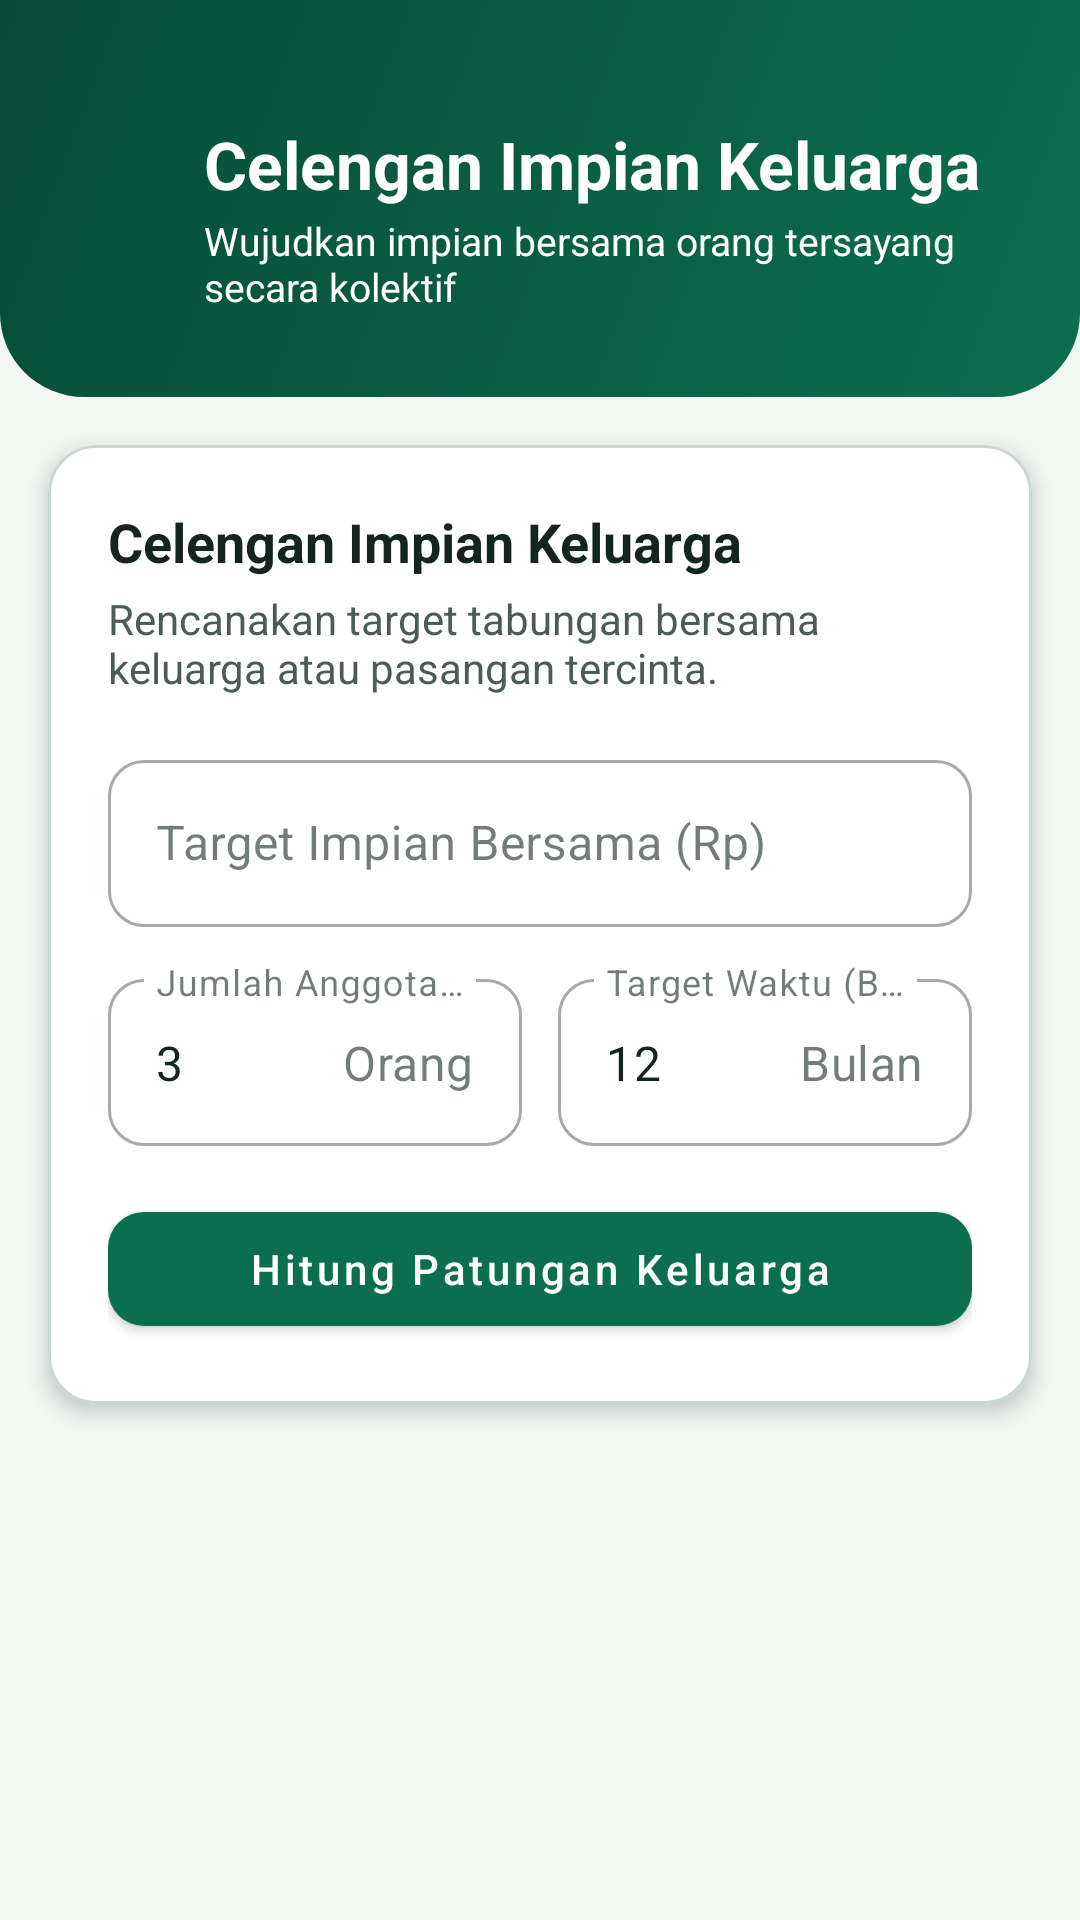

Produce the Android XML layout that renders to this screen, including the resource entries it uses.
<!-- AndroidManifest.xml: application theme Theme.Celenganku -->
<!-- res/layout/activity_family_savings.xml -->
<?xml version="1.0" encoding="utf-8"?>
<ScrollView xmlns:android="http://schemas.android.com/apk/res/android"
    xmlns:app="http://schemas.android.com/apk/res-auto"
    android:layout_width="match_parent"
    android:layout_height="match_parent"
    android:background="@color/background"
    android:fillViewport="true"
    android:scrollbars="none">

    <LinearLayout
        android:layout_width="match_parent"
        android:layout_height="wrap_content"
        android:orientation="vertical"
        android:paddingBottom="24dp">

        
        <LinearLayout
            android:layout_width="match_parent"
            android:layout_height="wrap_content"
            android:background="@drawable/bg_header"
            android:gravity="center_vertical"
            android:orientation="horizontal"
            android:paddingStart="16dp"
            android:paddingTop="40dp"
            android:paddingEnd="24dp"
            android:paddingBottom="28dp">

            <ImageView
                android:id="@+id/btnBackFamily"
                android:layout_width="44dp"
                android:layout_height="44dp"
                android:background="?attr/selectableItemBackgroundBorderless"
                android:clickable="true"
                android:contentDescription="@string/btn_back"
                android:focusable="true"
                android:padding="10dp"
                android:src="@drawable/ic_arrow_back"
                app:tint="@color/white" />

            <LinearLayout
                android:layout_width="0dp"
                android:layout_height="wrap_content"
                android:layout_marginStart="8dp"
                android:layout_weight="1"
                android:orientation="vertical">

                <TextView
                    android:layout_width="wrap_content"
                    android:layout_height="wrap_content"
                    android:text="@string/title_family"
                    android:textColor="@color/white"
                    android:textSize="22sp"
                    android:textStyle="bold" />

                <TextView
                    android:layout_width="wrap_content"
                    android:layout_height="wrap_content"
                    android:layout_marginTop="2dp"
                    android:text="@string/family_tagline"
                    android:textColor="@color/white"
                    android:textSize="13sp" />
            </LinearLayout>
        </LinearLayout>

        
        <com.google.android.material.card.MaterialCardView
            android:layout_width="match_parent"
            android:layout_height="wrap_content"
            android:layout_marginStart="16dp"
            android:layout_marginTop="16dp"
            android:layout_marginEnd="16dp"
            app:cardBackgroundColor="@color/surface"
            app:cardCornerRadius="16dp"
            app:cardElevation="4dp"
            app:strokeColor="@color/divider"
            app:strokeWidth="1dp">

            <LinearLayout
                android:layout_width="match_parent"
                android:layout_height="wrap_content"
                android:orientation="vertical"
                android:padding="20dp">

                <TextView
                    android:layout_width="wrap_content"
                    android:layout_height="wrap_content"
                    android:text="@string/title_family"
                    android:textColor="@color/text_primary"
                    android:textSize="18sp"
                    android:textStyle="bold" />

                <TextView
                    android:layout_width="match_parent"
                    android:layout_height="wrap_content"
                    android:layout_marginTop="4dp"
                    android:text="@string/desc_family"
                    android:textColor="@color/text_secondary"
                    android:textSize="14sp" />

                <com.google.android.material.textfield.TextInputLayout
                    style="@style/Widget.MaterialComponents.TextInputLayout.OutlinedBox"
                    android:layout_width="match_parent"
                    android:layout_height="wrap_content"
                    android:layout_marginTop="16dp"
                    android:hint="@string/hint_family_target"
                    app:boxBackgroundColor="@color/surface"
                    app:boxCornerRadiusBottomEnd="12dp"
                    app:boxCornerRadiusBottomStart="12dp"
                    app:boxCornerRadiusTopEnd="12dp"
                    app:boxCornerRadiusTopStart="12dp"
                    app:prefixText="Rp ">

                    <com.google.android.material.textfield.TextInputEditText
                        android:id="@+id/etFamilyTarget"
                        android:layout_width="match_parent"
                        android:layout_height="wrap_content"
                        android:inputType="number"
                        android:textSize="16sp" />
                </com.google.android.material.textfield.TextInputLayout>

                <LinearLayout
                    android:layout_width="match_parent"
                    android:layout_height="wrap_content"
                    android:layout_marginTop="12dp"
                    android:orientation="horizontal">

                    <com.google.android.material.textfield.TextInputLayout
                        style="@style/Widget.MaterialComponents.TextInputLayout.OutlinedBox"
                        android:layout_width="0dp"
                        android:layout_height="wrap_content"
                        android:layout_marginEnd="6dp"
                        android:layout_weight="1"
                        android:hint="@string/hint_family_members"
                        app:boxBackgroundColor="@color/surface"
                        app:boxCornerRadiusBottomEnd="12dp"
                        app:boxCornerRadiusBottomStart="12dp"
                        app:boxCornerRadiusTopEnd="12dp"
                        app:boxCornerRadiusTopStart="12dp"
                        app:suffixText="Orang">

                        <com.google.android.material.textfield.TextInputEditText
                            android:id="@+id/etFamilyMembers"
                            android:layout_width="match_parent"
                            android:layout_height="wrap_content"
                            android:inputType="number"
                            android:text="3"
                            android:textSize="16sp" />
                    </com.google.android.material.textfield.TextInputLayout>

                    <com.google.android.material.textfield.TextInputLayout
                        style="@style/Widget.MaterialComponents.TextInputLayout.OutlinedBox"
                        android:layout_width="0dp"
                        android:layout_height="wrap_content"
                        android:layout_marginStart="6dp"
                        android:layout_weight="1"
                        android:hint="@string/hint_target_months"
                        app:boxBackgroundColor="@color/surface"
                        app:boxCornerRadiusBottomEnd="12dp"
                        app:boxCornerRadiusBottomStart="12dp"
                        app:boxCornerRadiusTopEnd="12dp"
                        app:boxCornerRadiusTopStart="12dp"
                        app:suffixText="Bulan">

                        <com.google.android.material.textfield.TextInputEditText
                            android:id="@+id/etFamilyMonths"
                            android:layout_width="match_parent"
                            android:layout_height="wrap_content"
                            android:inputType="number"
                            android:text="12"
                            android:textSize="16sp" />
                    </com.google.android.material.textfield.TextInputLayout>
                </LinearLayout>

                <com.google.android.material.button.MaterialButton
                    android:id="@+id/btnCalcFamilys"
                    android:layout_width="match_parent"
                    android:layout_height="50dp"
                    android:layout_marginTop="16dp"
                    android:text="@string/btn_calc_family"
                    android:textAllCaps="false"
                    android:textColor="@color/white"
                    app:backgroundTint="@color/primary"
                    app:cornerRadius="12dp" />

                <TextView
                    android:id="@+id/tvResultFamily"
                    android:layout_width="match_parent"
                    android:layout_height="wrap_content"
                    android:layout_marginTop="16dp"
                    android:background="@drawable/bg_result"
                    android:lineSpacingExtra="4dp"
                    android:padding="14dp"
                    android:textColor="@color/text_primary"
                    android:textSize="15sp"
                    android:visibility="gone" />
            </LinearLayout>
        </com.google.android.material.card.MaterialCardView>

    </LinearLayout>
</ScrollView>
<!-- resources referenced by this layout -->
<resources>
  <color name="background">#F2F7F4</color>
  <color name="divider">#C9D8D1</color>
  <color name="primary">#0B6E4F</color>
  <color name="surface">#FFFFFF</color>
  <color name="text_primary">#14241E</color>
  <color name="text_secondary">#4A5C55</color>
  <color name="white">#FFFFFF</color>
  <!-- drawable bg_header (drawable) -->
  <?xml version="1.0" encoding="utf-8"?>
  <shape xmlns:android="http://schemas.android.com/apk/res/android"
      android:shape="rectangle">
      <gradient
          android:angle="315"
          android:endColor="@color/primary"
          android:startColor="@color/primary_dark"
          android:type="linear" />
      <corners
          android:bottomLeftRadius="28dp"
          android:bottomRightRadius="28dp" />
  </shape>
  <!-- drawable bg_result (drawable) -->
  <?xml version="1.0" encoding="utf-8"?>
  <shape xmlns:android="http://schemas.android.com/apk/res/android"
      android:shape="rectangle">
      <solid android:color="@color/result_bg" />
      <stroke
          android:width="1dp"
          android:color="@color/primary_light" />
      <corners android:radius="12dp" />
  </shape>
  <string name="btn_back">Kembali</string>
  <string name="btn_calc_family">Hitung Patungan Keluarga</string>
  <string name="desc_family">Rencanakan target tabungan bersama keluarga atau pasangan tercinta.</string>
  <string name="family_tagline">Wujudkan impian bersama orang tersayang secara kolektif</string>
  <string name="hint_family_members">Jumlah Anggota Keluarga (Orang)</string>
  <string name="hint_family_target">Target Impian Bersama (Rp)</string>
  <string name="hint_target_months">Target Waktu (Bulan)</string>
  <string name="title_family">Celengan Impian Keluarga</string>
  <style name="Theme.Celenganku" parent="Theme.MaterialComponents.DayNight.NoActionBar">
          <item name="colorPrimary">@color/primary</item>
          <item name="colorPrimaryVariant">@color/primary_dark</item>
          <item name="colorOnPrimary">@color/white</item>
          <item name="colorSecondary">@color/accent</item>
          <item name="colorSecondaryVariant">@color/accent_dark</item>
          <item name="colorOnSecondary">@color/text_primary</item>
          <item name="colorSurface">@color/surface</item>
          <item name="colorOnSurface">@color/text_primary</item>
          <item name="colorOnBackground">@color/text_primary</item>
          <item name="colorError">@color/error</item>
          <item name="android:windowBackground">@color/background</item>
          <item name="android:statusBarColor">@color/primary_dark</item>
          <item name="android:textColorPrimary">@color/text_primary</item>
          <item name="android:textColorSecondary">@color/text_secondary</item>
          <item name="android:textColorHint">@color/text_secondary</item>
          <item name="android:windowLightStatusBar">false</item>
      </style>
  <color name="primary_dark">#084C37</color>
  <color name="result_bg">#E3F3EC</color>
  <color name="primary_light">#8FD3B6</color>
  <color name="accent">#F5B400</color>
  <color name="accent_dark">#B37E00</color>
  <color name="error">#B3261E</color>
</resources>
